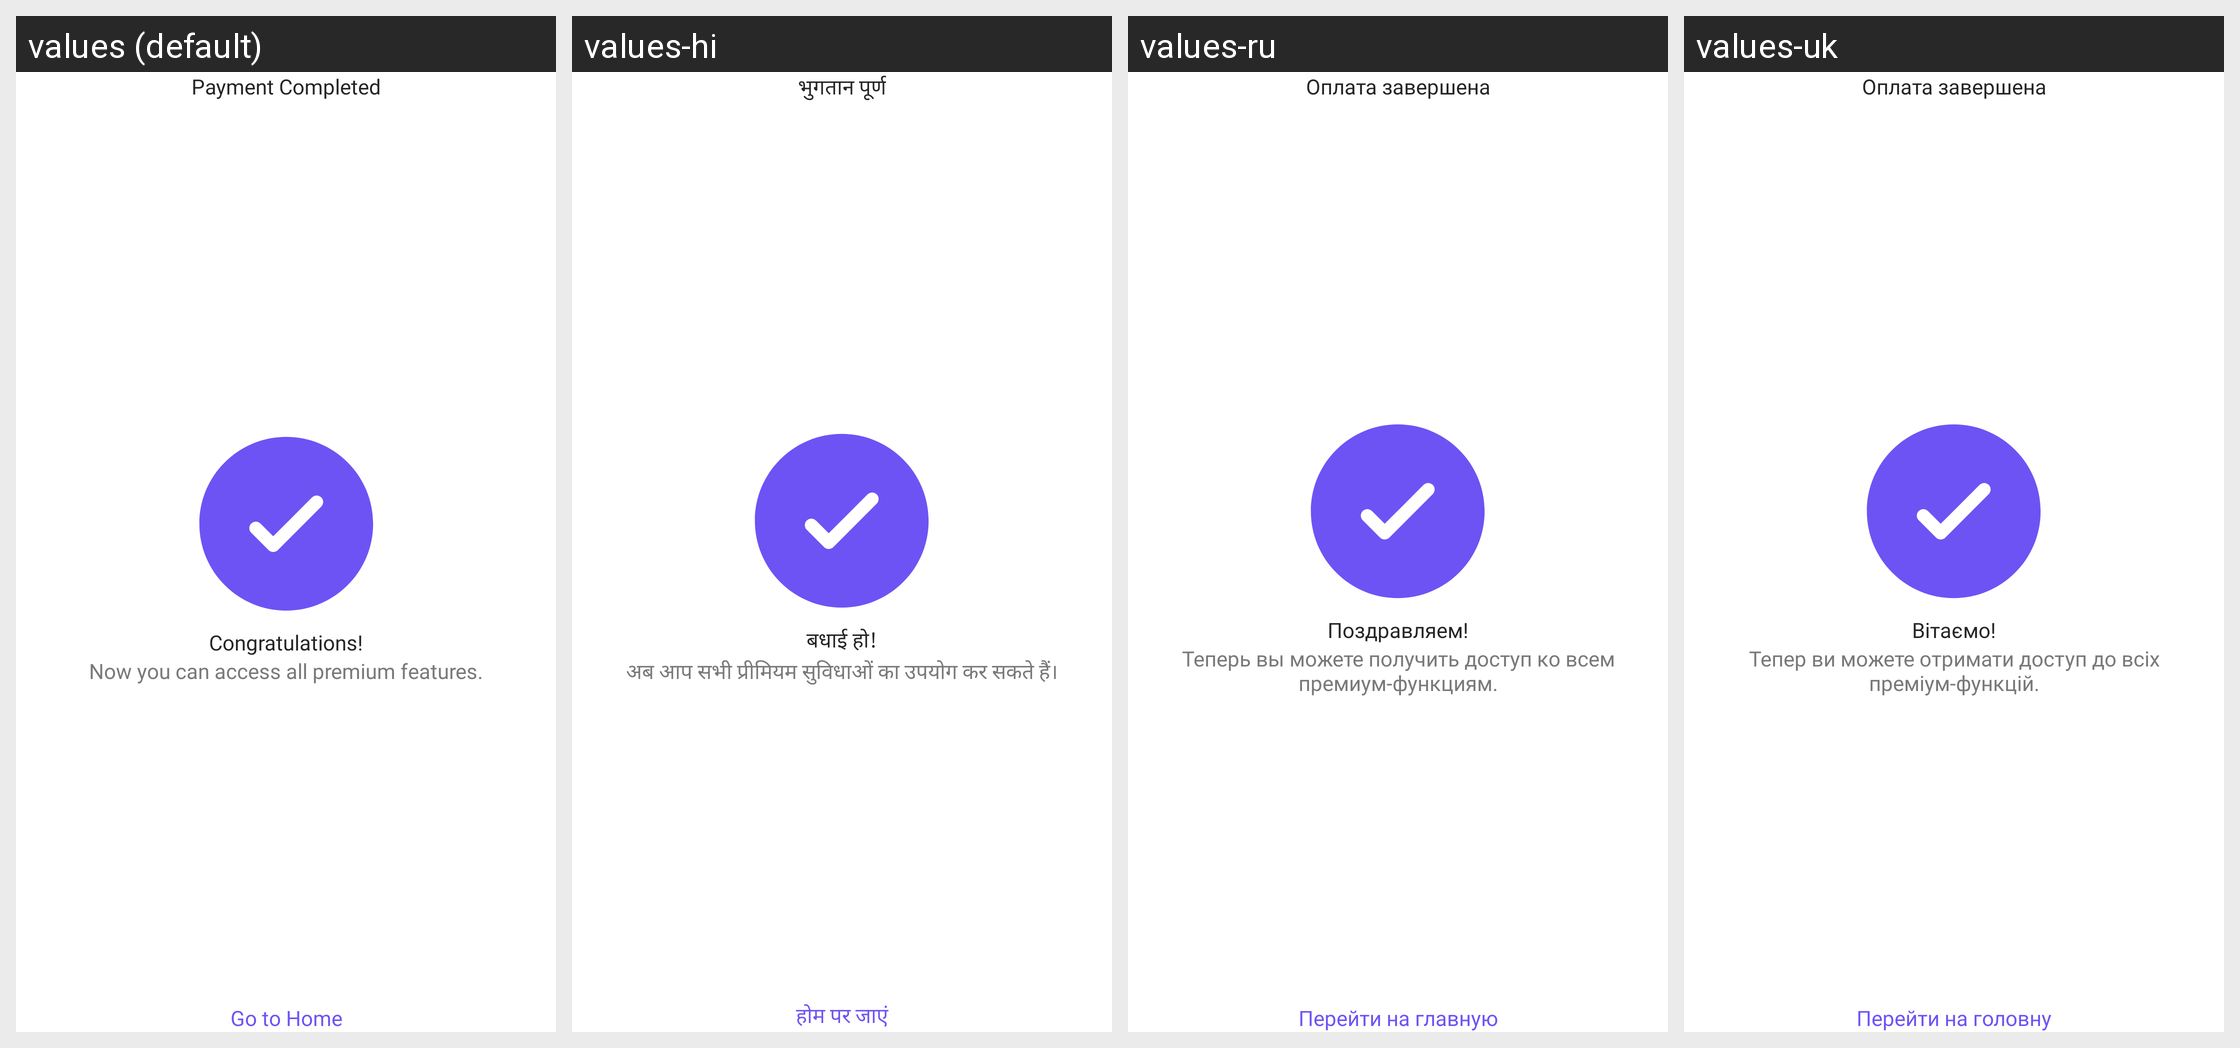

The Android screen above is rendered under several locales of the same app. Produce the string resources it draws, with the default and per-locale values.
Android screen res/layout/fragment_payment_completed.xml rendered under 4 locales, left to right: values (default), values-hi, values-ru, values-uk. Device: Nexus 5 (rendered at 1080×1920; each locale shown at half size, 540×960, under a caption strip naming it); theme Theme.ShindindiDatingApp.
Other locales in the repository, not shown: values-af, values-ar, values-bn, values-de, values-es, values-fil, values-fr, values-in, values-it, values-ja, values-ko, values-mr, values-nl, values-nso, values-pcm, values-pl, values-pt, values-ro, values-st, values-sw, values-ta, values-te, values-th, values-tr, values-vi, values-zh, values-zu.
Strings drawn on this screen, with the default value and each locale's value (text and hints the layout hard-codes, and strings that could not be matched under every locale, appear in the picture but are not listed):

payment_completed
  values: Payment Completed
  values-hi: भुगतान पूर्ण
  values-ru: Оплата завершена
  values-uk: Оплата завершена

congratulations
  values: Congratulations!
  values-hi: बधाई हो!
  values-ru: Поздравляем!
  values-uk: Вітаємо!

now_you_can_access_all_premium_features
  values: Now you can access all premium features.
  values-hi: अब आप सभी प्रीमियम सुविधाओं का उपयोग कर सकते हैं।
  values-ru: Теперь вы можете получить доступ ко всем премиум-функциям.
  values-uk: Тепер ви можете отримати доступ до всіх преміум-функцій.

go_to_home
  values: Go to Home
  values-hi: होम पर जाएं
  values-ru: Перейти на главную
  values-uk: Перейти на головну
